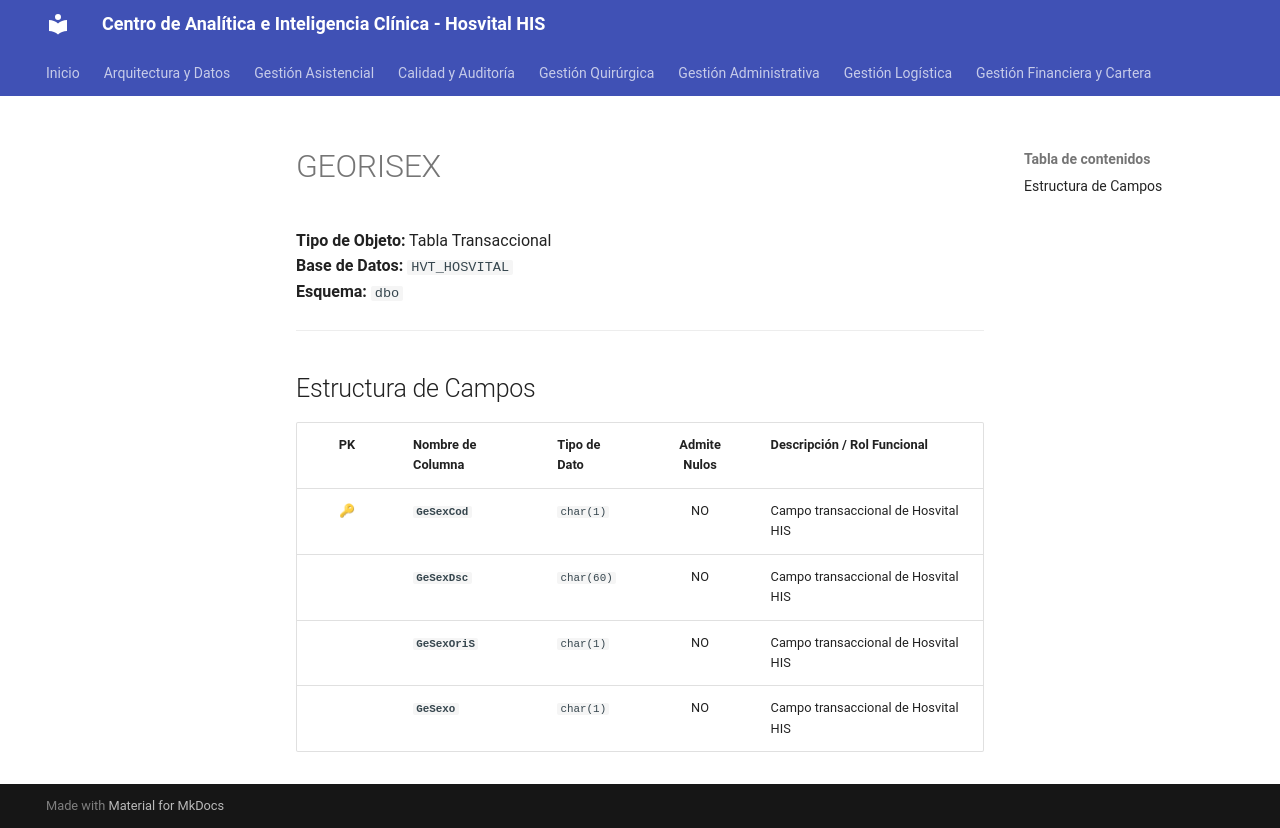

repository: SoporteSaludtech/superset-docs · page: diccionario-general/GEORISEX/index.html · generator: mkdocs

# GEORISEX

**Tipo de Objeto:** Tabla Transaccional  
**Base de Datos:** `HVT_HOSVITAL`  
**Esquema:** `dbo`

---

## Estructura de Campos

| PK | Nombre de Columna | Tipo de Dato | Admite Nulos | Descripción / Rol Funcional |
| :-: | :--- | :--- | :-: | :--- |
| 🔑 | **`GeSexCod`** | `char(1)` | NO | Campo transaccional de Hosvital HIS |
|  | **`GeSexDsc`** | `char(60)` | NO | Campo transaccional de Hosvital HIS |
|  | **`GeSexOriS`** | `char(1)` | NO | Campo transaccional de Hosvital HIS |
|  | **`GeSexo`** | `char(1)` | NO | Campo transaccional de Hosvital HIS |
